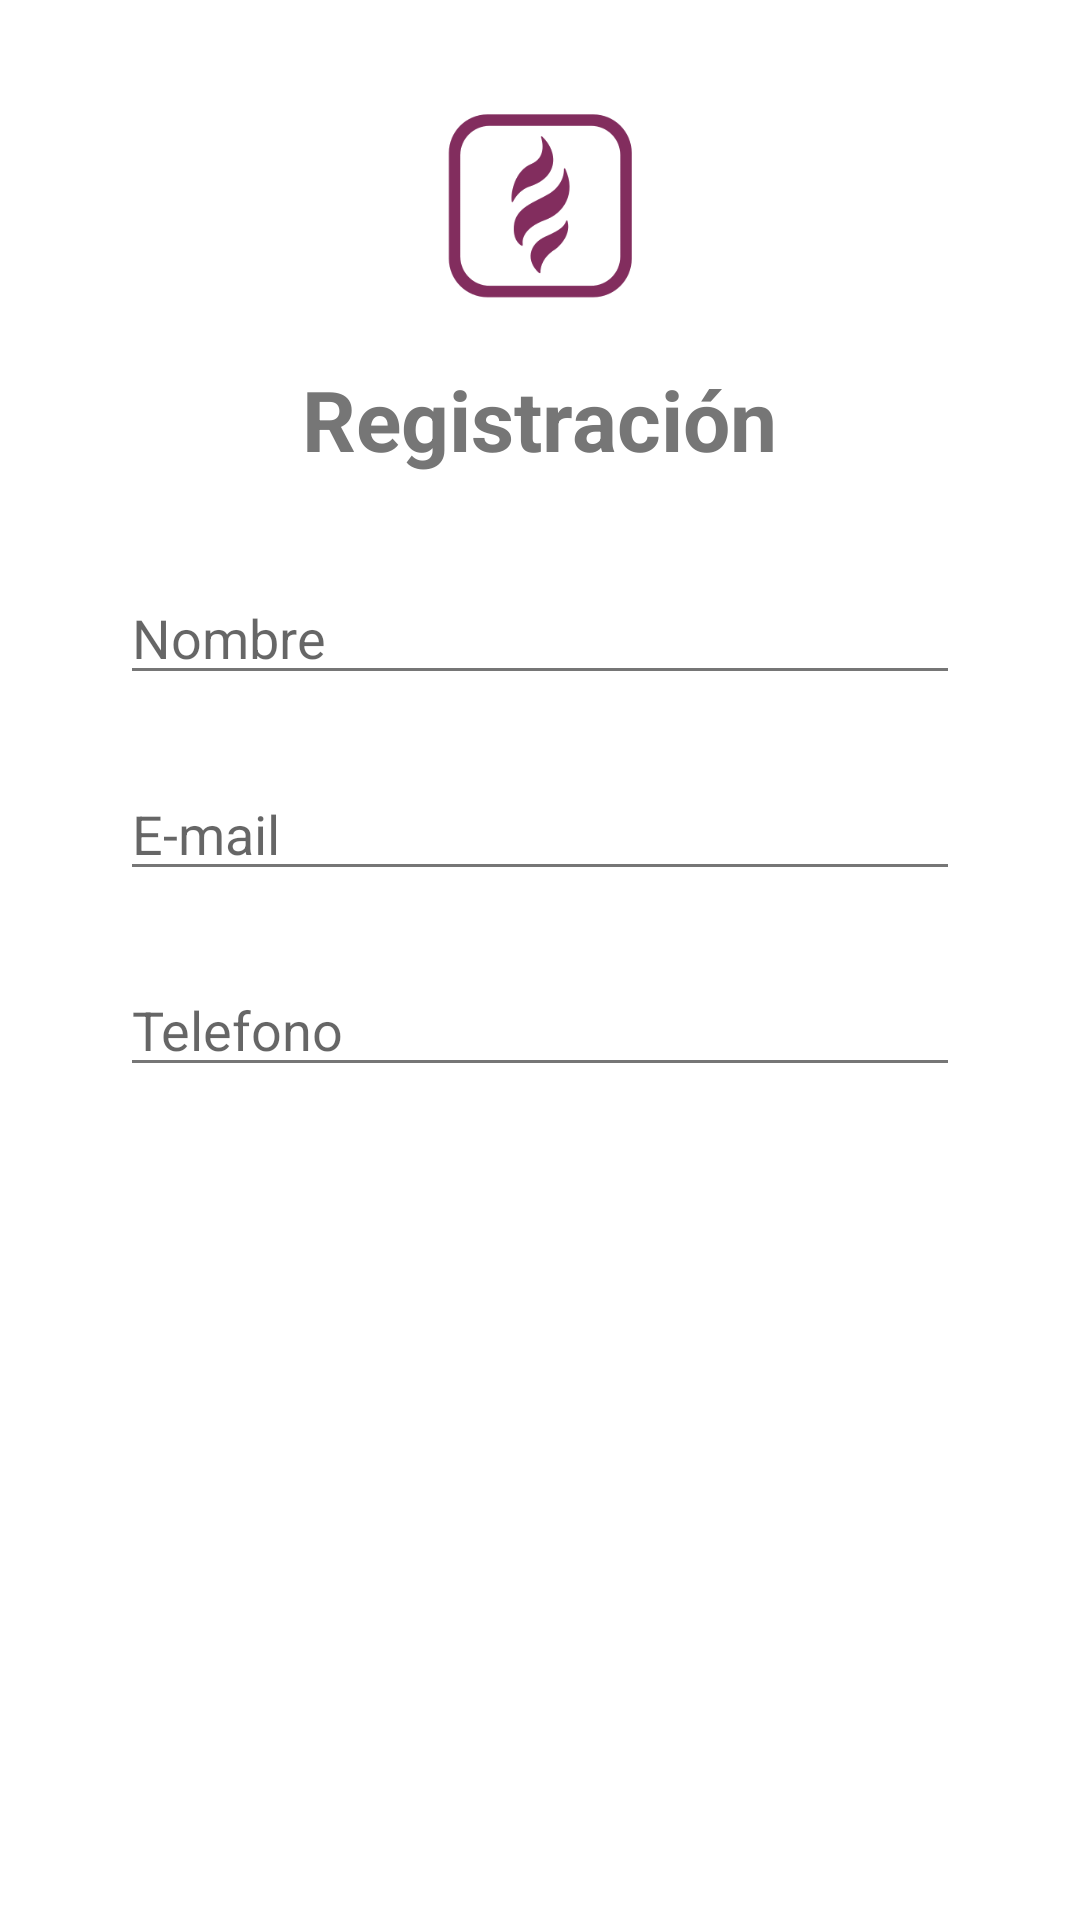

Produce the Android XML layout that renders to this screen, including the resource entries it uses.
<!-- AndroidManifest.xml: application theme AppTheme -->
<!-- res/layout/fragment_registrar_p2.xml -->
<?xml version="1.0" encoding="utf-8"?>
<FrameLayout xmlns:android="http://schemas.android.com/apk/res/android"
xmlns:tools="http://schemas.android.com/tools"
android:layout_width="match_parent"
android:layout_height="match_parent"
android:background="@color/White"
xmlns:app="http://schemas.android.com/apk/res-auto"
tools:context=".views.RegistrarP2Fragment">

<androidx.constraintlayout.widget.ConstraintLayout
    android:layout_width="match_parent"
    android:layout_height="match_parent"
    tools:context=".views.RegisterFragment">

    <ProgressBar
        android:id="@+id/progressBar"
        style="?android:attr/progressBarStyleHorizontal"
        android:layout_width="match_parent"
        android:layout_height="wrap_content"

        android:layout_marginTop="20dp"
        android:layout_marginBottom="20dp"
        android:indeterminate="true"
        android:visibility="invisible"
        app:layout_constraintBottom_toTopOf="@+id/btnRegister"
        app:layout_constraintTop_toBottomOf="@+id/txtPassword"
        tools:layout_editor_absoluteX="-16dp" />

    <ImageView
        android:id="@+id/imageView"
        android:layout_width="65dp"
        android:layout_height="65dp"
        android:layout_marginTop="36dp"
        app:layout_constraintEnd_toEndOf="parent"
        app:layout_constraintStart_toStartOf="parent"
        app:layout_constraintTop_toTopOf="parent"
        app:srcCompat="@drawable/circle_icon_new" />

    <TextView
        android:id="@+id/textView"
        android:layout_width="wrap_content"
        android:layout_height="wrap_content"
        android:layout_marginTop="20dp"
        android:layout_marginStart="64dp"
        android:layout_marginLeft="64dp"
        android:layout_marginEnd="64dp"
        android:layout_marginRight="64dp"
        android:gravity="center|center_vertical"
        android:text="Registración"
        android:textColor="@color/Grey"
        android:textSize="28sp"
        android:textStyle="bold"
        app:layout_constraintBottom_toTopOf="@+id/button"
        app:layout_constraintEnd_toEndOf="parent"
        app:layout_constraintHorizontal_bias="0.498"
        app:layout_constraintStart_toStartOf="parent"
        app:layout_constraintTop_toBottomOf="@+id/imageView" />

    <EditText
        android:id="@+id/txtNombre"
        android:layout_width="match_parent"
        android:layout_height="wrap_content"
        android:layout_marginStart="40dp"
        android:layout_marginLeft="40dp"
        android:layout_marginTop="32dp"
        android:layout_marginEnd="40dp"
        android:layout_marginRight="40dp"
        android:ems="10"
        android:hint="Nombre"
        android:inputType="textPersonName"
        app:layout_constraintEnd_toEndOf="parent"
        app:layout_constraintStart_toStartOf="parent"
        app:layout_constraintTop_toBottomOf="@+id/textView" />

    <EditText
        android:id="@+id/txtEmail"
        android:layout_width="match_parent"
        android:layout_height="wrap_content"
        android:layout_marginStart="40dp"
        android:layout_marginLeft="40dp"
        android:layout_marginTop="24dp"
        android:layout_marginEnd="40dp"
        android:layout_marginRight="40dp"
        android:ems="10"
        android:hint="E-mail"
        android:inputType="textPersonName"
        app:layout_constraintEnd_toEndOf="parent"
        app:layout_constraintStart_toStartOf="parent"
        app:layout_constraintTop_toBottomOf="@id/txtNombre" />

    <EditText
        android:id="@+id/txtTelefono"
        android:layout_width="match_parent"
        android:layout_height="wrap_content"
        android:layout_marginStart="40dp"
        android:layout_marginLeft="40dp"
        android:layout_marginTop="24dp"
        android:layout_marginEnd="40dp"
        android:layout_marginRight="40dp"
        android:ems="10"
        android:hint="Telefono"
        android:inputType="number"
        app:layout_constraintEnd_toEndOf="parent"
        app:layout_constraintHorizontal_bias="0.0"
        app:layout_constraintStart_toStartOf="parent"
        app:layout_constraintTop_toBottomOf="@+id/txtEmail" />

    <Button
        android:id="@+id/btnContinuar"
        android:layout_width="match_parent"
        android:layout_height="wrap_content"
        android:layout_marginStart="40dp"
        android:layout_marginTop="52dp"
        android:layout_marginEnd="40dp"
        android:background="@drawable/buttonroundprimary"
        android:text="Continuar"
        android:textColor="@color/White"
        app:layout_constraintEnd_toEndOf="parent"
        app:layout_constraintHorizontal_bias="0.0"
        app:layout_constraintStart_toStartOf="parent"
        app:layout_constraintTop_toBottomOf="@+id/txtTelefono" />

</androidx.constraintlayout.widget.ConstraintLayout>

</FrameLayout>
<!-- resources referenced by this layout -->
<resources>
  <color name="Grey">#767676</color>
  <color name="White">#FFF</color>
  <!-- drawable circle_icon_new: png bitmap (drawable, 20290 bytes) -->
  <style name="AppTheme" parent="Theme.AppCompat.Light.DarkActionBar">
          
          <item name="colorPrimary">@color/colorPrimary</item>
          <item name="colorPrimaryDark">@color/colorPrimary</item>
          <item name="colorAccent">@color/colorAccent</item>
          <item name="drawerArrowStyle">@style/DrawerIcon</item>
          <item name="android:textColorSecondary">@color/Grey</item>
      </style>
  <color name="colorPrimary">#822D5E</color>
  <color name="colorAccent">#03DAC5</color>
  <style name="DrawerIcon" parent="Widget.AppCompat.DrawerArrowToggle">
          <item name="color">@color/Grey</item>
      </style>
</resources>
